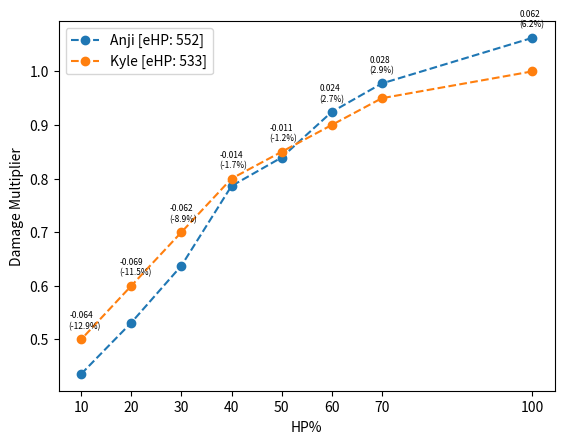

Reproduce this figure in Python.
import matplotlib.pyplot as plt

def subtractList(list1, list2):
    newList = []
    for x in range(len(list1)):
        newList.append(list1[x]-list2[x])
    return newList

def percDelta(list2, deltaList):
    newList = []
    for x in range(len(list2)):
        newList.append(f"{deltaList[x]/list2[x]:.1%}")
    return newList

def highestPoint(list1, list2):
    newList = []
    for x in range(len(list1)):
        newList.append(max(list1[x], list2[x]))
    return newList

Values = [100, 70, 60, 50, 40, 30, 20, 10]
Zero = [1, .97, .92, .89, .84, .76, .66, .56]
One = [1, .96, .91, .87, .82, .73, .63, .53]
Two = [1, .95, .90, .85, .80, .70, .60, .50]
Three = [1, .94, .89, .83, .78, .67, .57, .47]
Four = [1, .93, .88, .81, .76, .64, .53, .44]
Five = [1, .92, .87, .79, .74, .60, .50, .41]

def gutsGraph(char1, dmgMult1, guts1, char2, dmgMult2, guts2):
    char1List = [i * dmgMult1 for i in guts1]
    char2List = [i * dmgMult2 for i in guts2]

    effectiveHP1 = (1/char1List[0]*126) + (1/char1List[1]*42) + (1/char1List[2]*42) + (1/char1List[3]*42) + (1/char1List[4]*42) + (1/char1List[5]*42) + (1/char1List[6]*42) + (1/char1List[7]*42)
    effectiveHP2 = (1/char2List[0]*126) + (1/char2List[1]*42) + (1/char2List[2]*42) + (1/char2List[3]*42) + (1/char2List[4]*42) + (1/char2List[5]*42) + (1/char2List[6]*42) + (1/char2List[7]*42)

    deltaList = subtractList(char1List,char2List)
    percList = percDelta(char2List,deltaList)
    highList= highestPoint(char1List,char2List)

    plt.plot(Values,char1List, linestyle="--", marker="o", label=char1+" [eHP: "+str(round(effectiveHP1))+"]")
    plt.plot(Values,char2List, linestyle="--", marker="o", label=char2+" [eHP: "+str(round(effectiveHP2))+"]")
    plt.xticks(Values, Values)
    plt.xlabel("HP%")
    plt.ylabel("Damage Multiplier")
    for x in range(len(deltaList)):
        plt.text(Values[x]-2.4, highList[x]+.04, round(deltaList[x],3), size=6)
        plt.text(Values[x]-2.5, highList[x]+.02, "("+percList[x]+")", size=6)
    plt.legend()
    plt.show()
    return 

#gutsGraph("Chipp",1.2656, Four, "Millia", 1.1875, Two)
gutsGraph("Anji", 1.0625, Five, "Kyle", 1.0000, Two) 
#gutsGraph("May", 1.0625, Four, "Kyle", 1.0000, Two) 